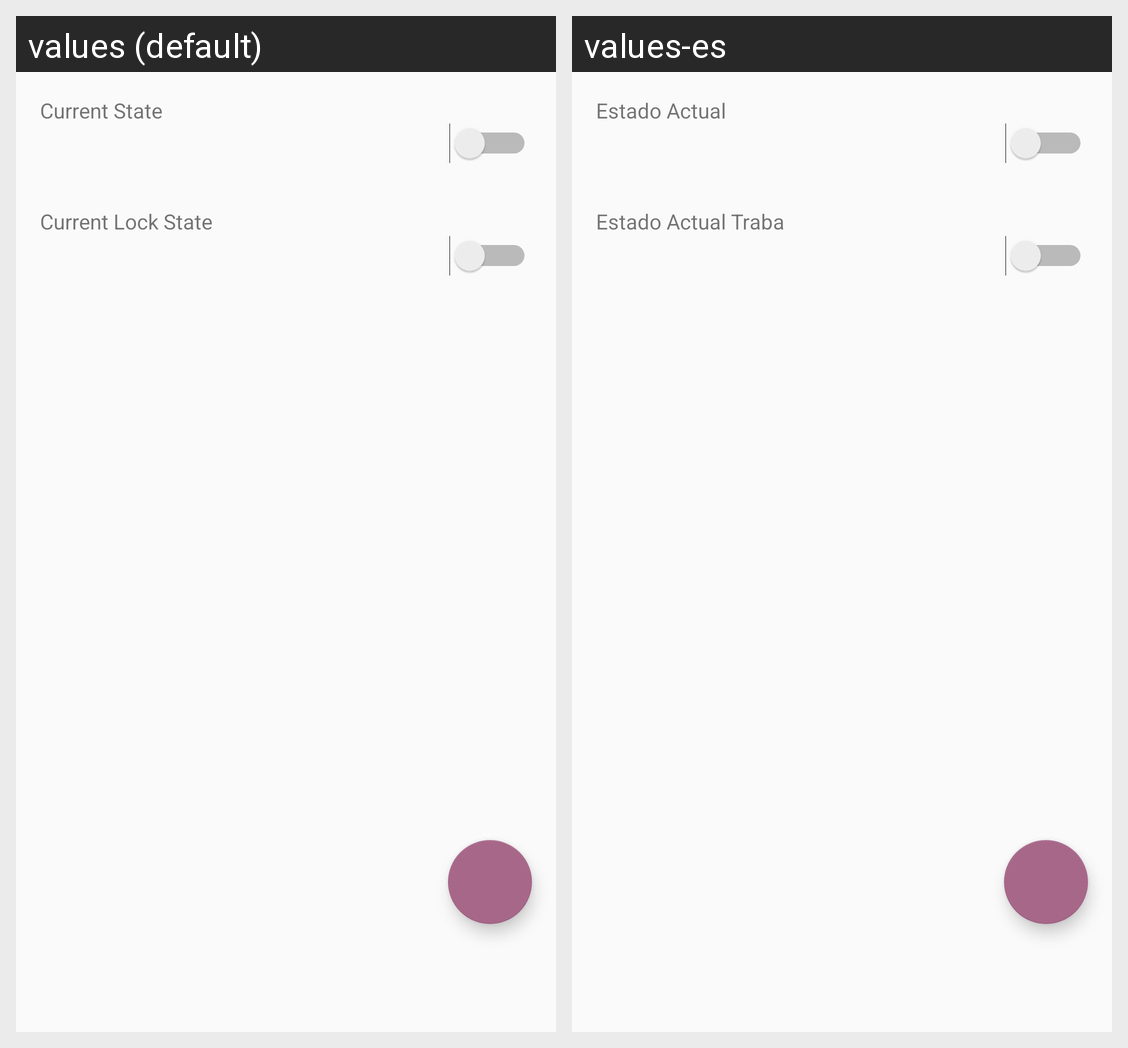

This grid shows one Android layout under two languages. Give, for every string resource on the screen, its name, the default text and each shown locale's text.
Android screen res/layout/door_layout.xml rendered under 2 locales, left to right: values (default), values-es. Device: Nexus 5 (rendered at 1080×1920; each locale shown at half size, 540×960, under a caption strip naming it); theme AppTheme.
Strings drawn on this screen, with the default value and each locale's value (text and hints the layout hard-codes, and strings that could not be matched under every locale, appear in the picture but are not listed):

status
  values: Current State
  values-es: Estado Actual

lock_status
  values: Current Lock State
  values-es: Estado Actual Traba
